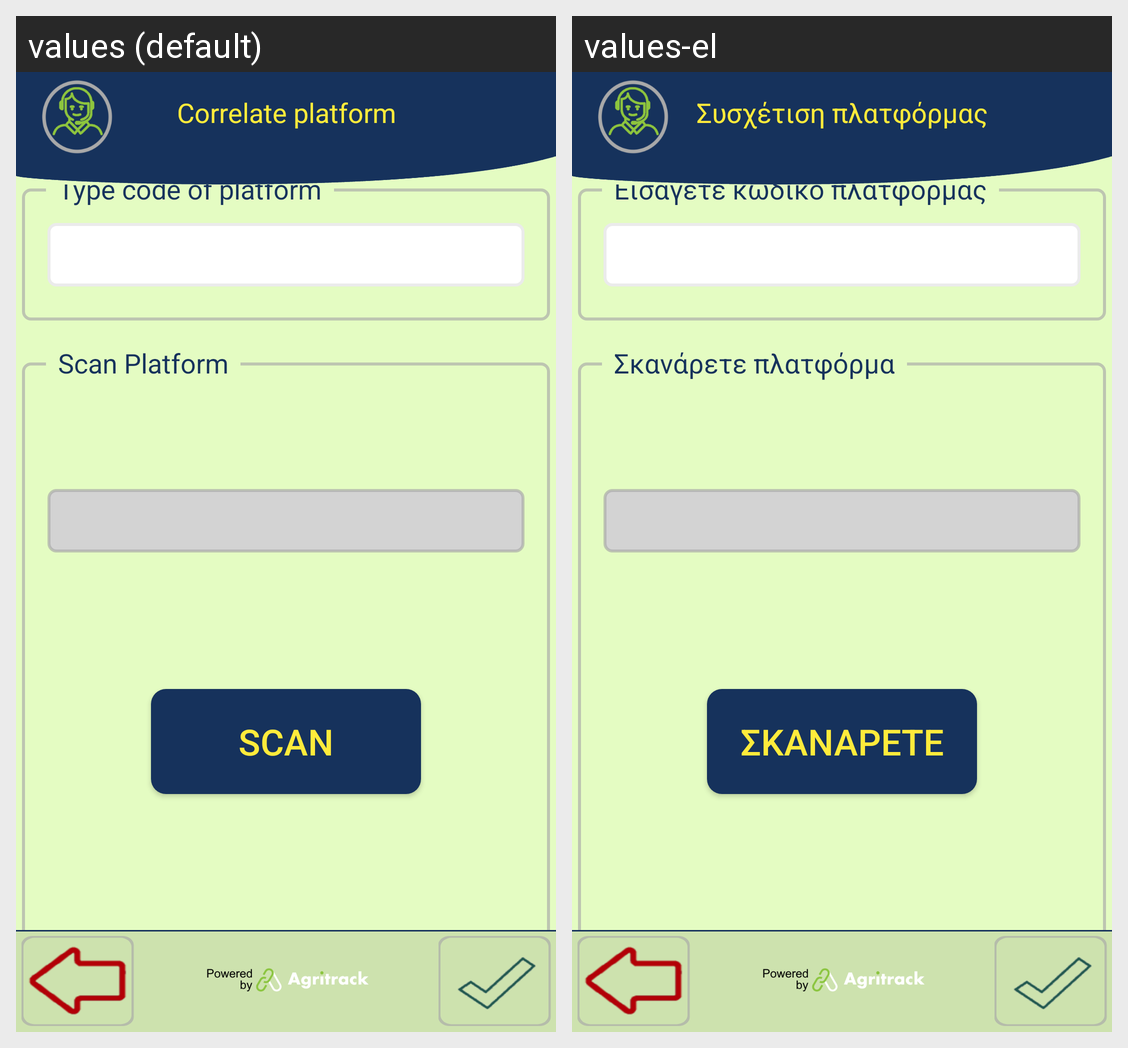

The Android screen above is rendered under two locales of the same app. Produce the string resources it draws, with the default and per-locale values.
Android screen res/layout/activity_correlation_platform.xml rendered under 2 locales, left to right: values (default), values-el. Device: Nexus 5 (rendered at 1080×1920; each locale shown at half size, 540×960, under a caption strip naming it); theme FishTrack.
Strings drawn on this screen, with the default value and each locale's value (text and hints the layout hard-codes, and strings that could not be matched under every locale, appear in the picture but are not listed):

title_correlate_platform
  values: Correlate platform
  values-el: Συσχέτιση πλατφόρμας

type_code_of_platform
  values: Type code of platform
  values-el: Εισάγετε κωδικό πλατφόρμας

scan_assets
  values: SCAN
  values-el: ΣΚΑΝΑΡΕΤΕ

scan_platform
  values: Scan Platform
  values-el: Σκανάρετε πλατφόρμα
